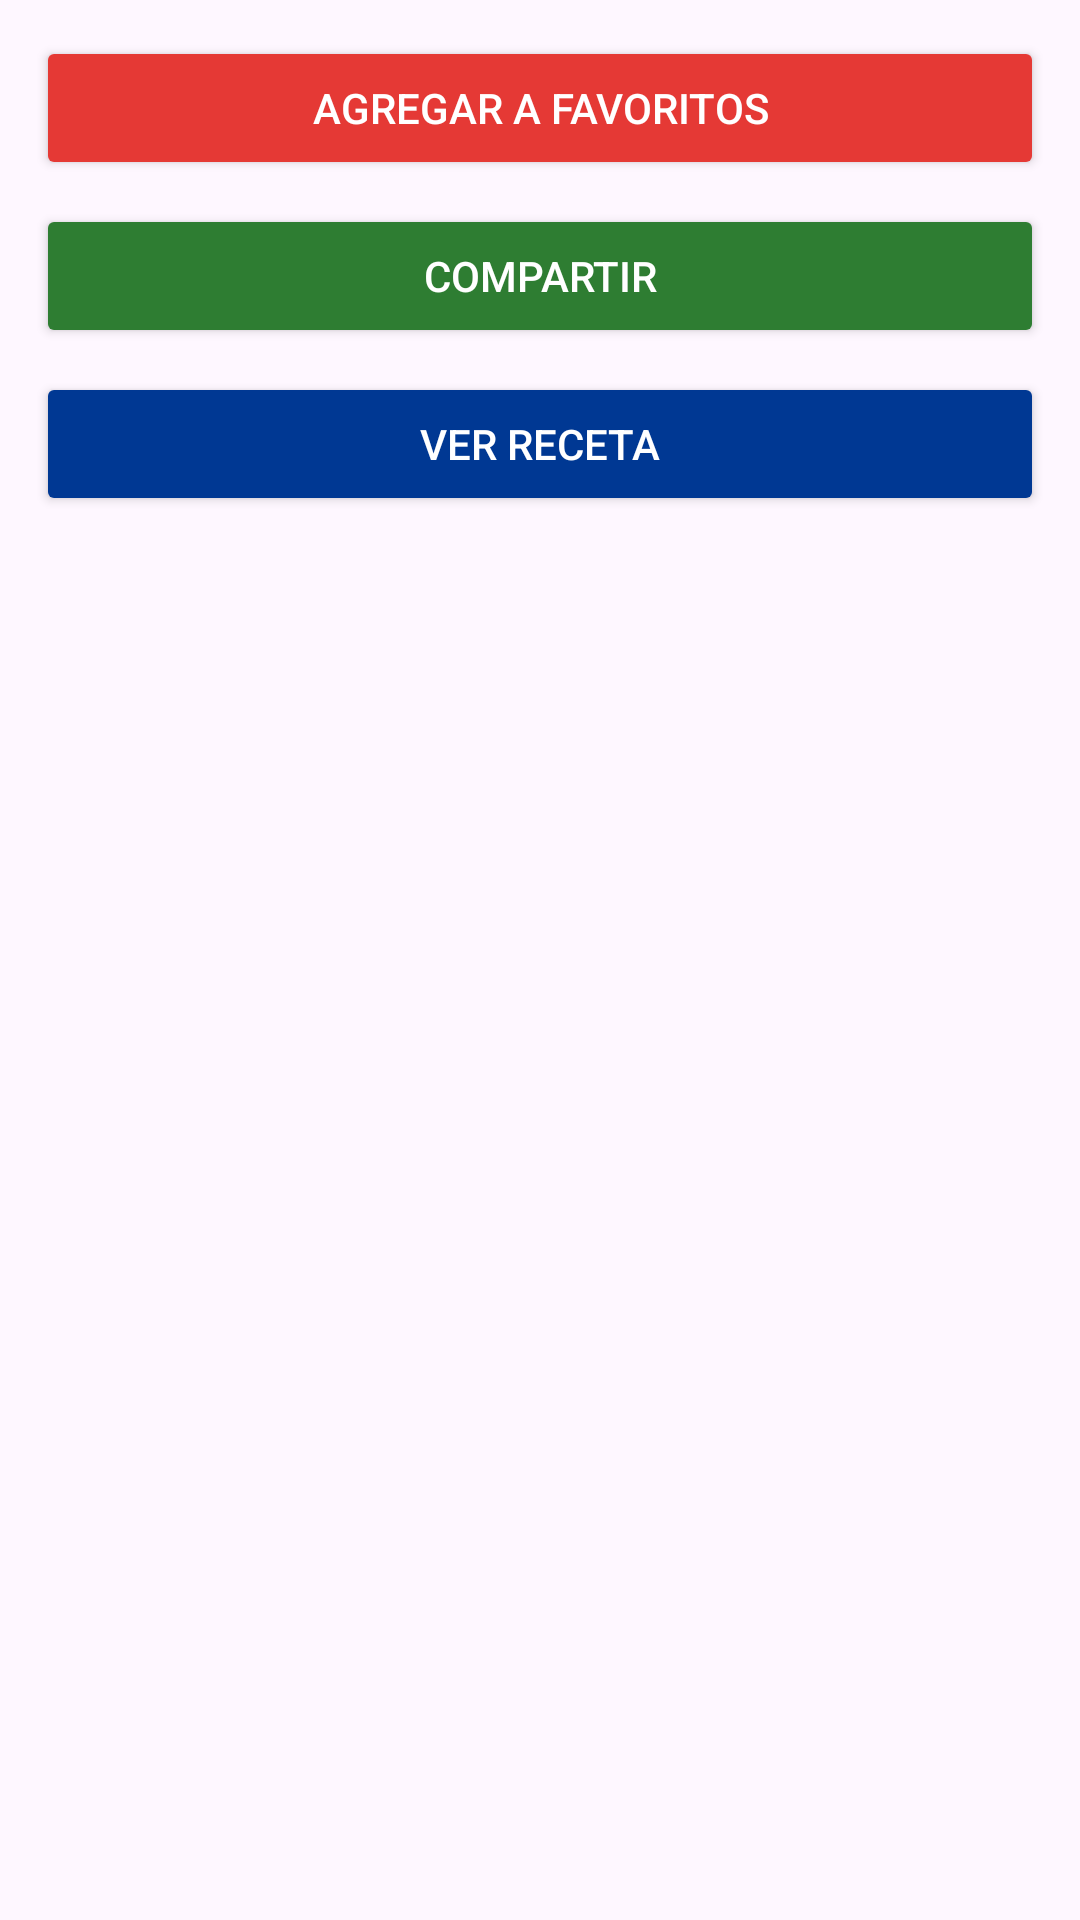

The Android layout XML behind this screen, and the referenced resources:
<!-- AndroidManifest.xml: application theme Theme.SaboresDeColombia -->
<!-- res/layout/seccion_botones.xml -->
<?xml version="1.0" encoding="utf-8"?>
<ScrollView xmlns:android="http://schemas.android.com/apk/res/android"
    android:layout_width="match_parent"
    android:layout_height="match_parent">

    <LinearLayout
        android:layout_width="match_parent"
        android:layout_height="wrap_content"
        android:orientation="vertical"
        android:padding="12dp">

        <Button
            android:id="@+id/btnFavorito"
            android:layout_width="match_parent"
            android:layout_height="wrap_content"
            android:backgroundTint="@color/rojo_favorito"
            android:text="@string/agregar_favoritos"
            android:textColor="@android:color/white" />

        <Button
            android:id="@+id/btnCompartir"
            android:layout_width="match_parent"
            android:layout_height="wrap_content"
            android:layout_marginTop="8dp"
            android:backgroundTint="@color/verde_compartir"
            android:text="@string/compartir"
            android:textColor="@android:color/white" />

        <Button
            android:id="@+id/btnVerReceta"
            android:layout_width="match_parent"
            android:layout_height="wrap_content"
            android:layout_marginTop="8dp"
            android:backgroundTint="@color/azul_colombia"
            android:text="@string/ver_receta"
            android:textColor="@android:color/white" />
    </LinearLayout>
</ScrollView>
<!-- resources referenced by this layout -->
<resources>
  <color name="azul_colombia">#003893</color>
  <color name="rojo_favorito">#E53935</color>
  <color name="verde_compartir">#2E7D32</color>
  <string name="agregar_favoritos">Agregar a favoritos</string>
  <string name="compartir">Compartir</string>
  <string name="ver_receta">Ver receta</string>
  <style name="Theme.SaboresDeColombia" parent="Base.Theme.SaboresDeColombia" />
  <style name="Base.Theme.SaboresDeColombia" parent="Theme.Material3.DayNight.NoActionBar">
          
          
      </style>
</resources>
